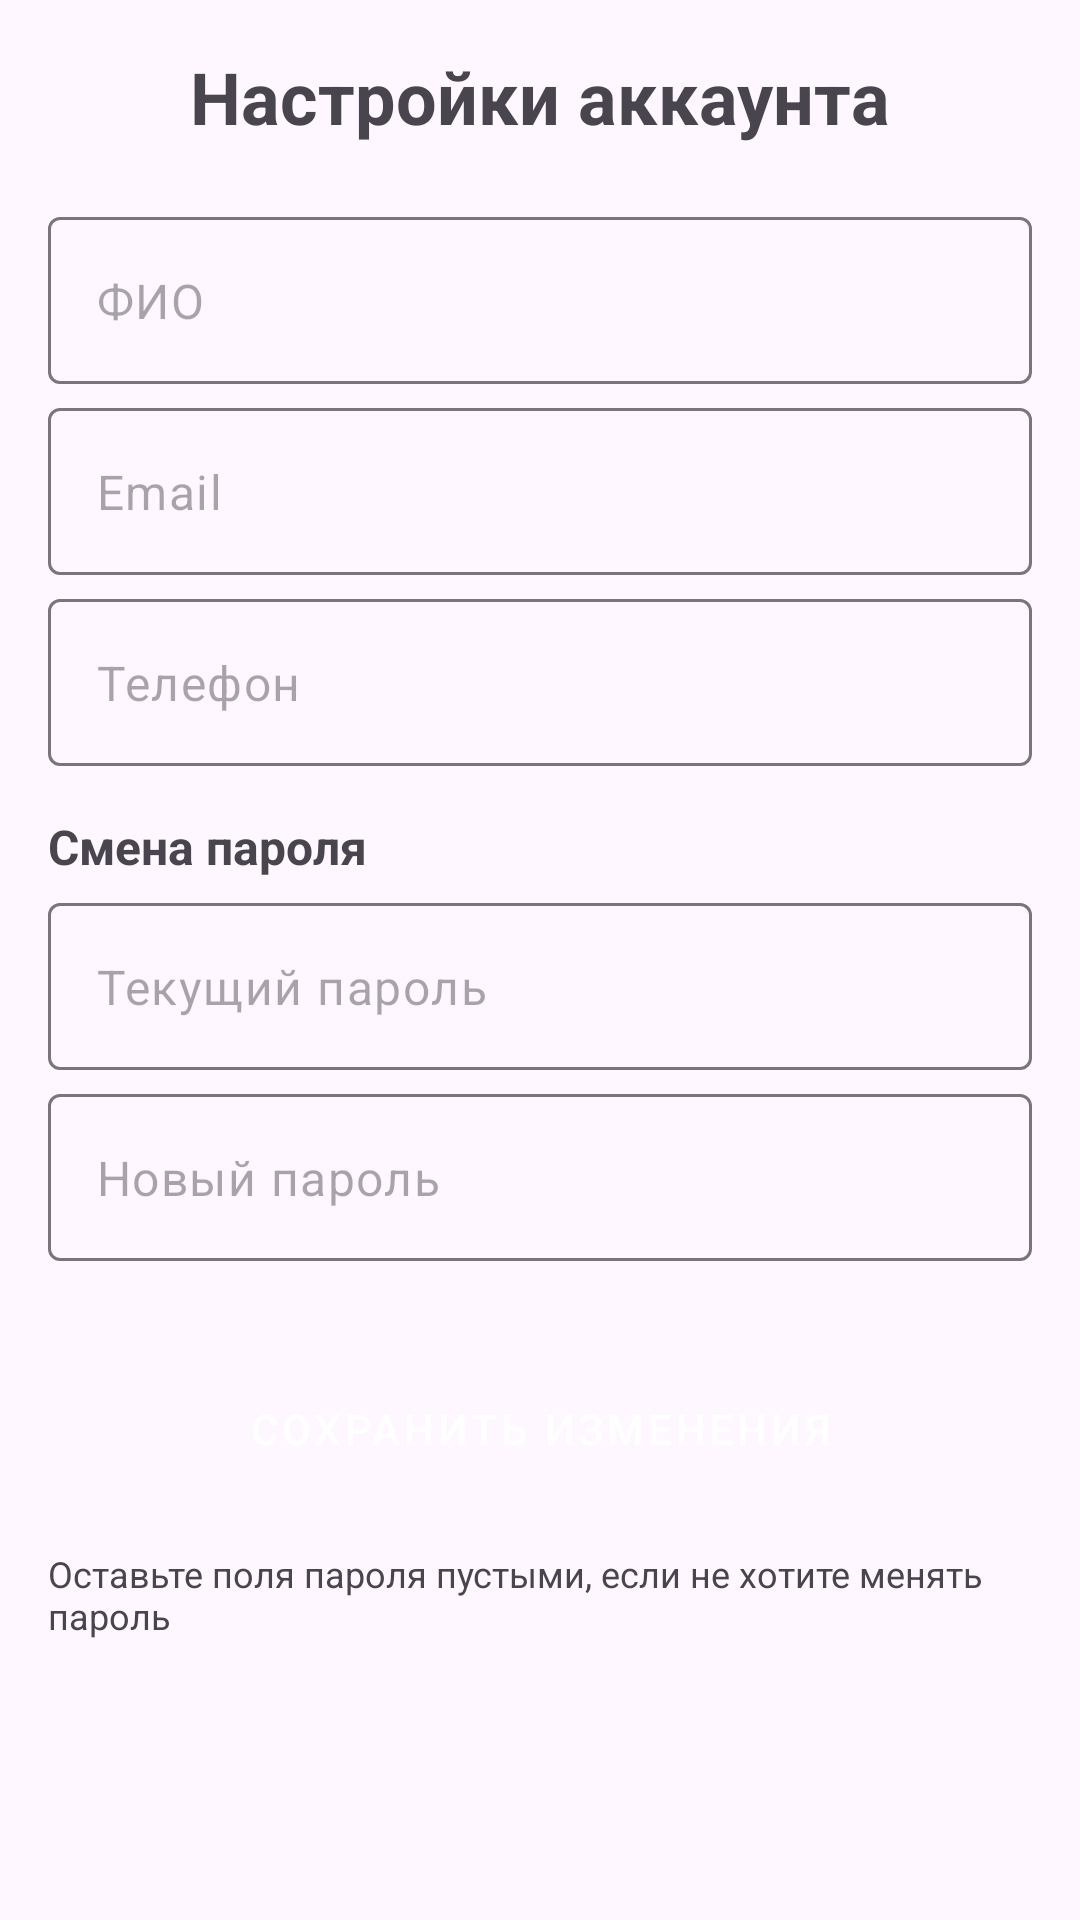

Write the Android layout XML for this screen, with the resource values it uses.
<!-- AndroidManifest.xml: application theme Theme.ClinicApp -->
<!-- res/layout/fragment_account_settings.xml -->
<?xml version="1.0" encoding="utf-8"?>
<ScrollView xmlns:android="http://schemas.android.com/apk/res/android"
    xmlns:app="http://schemas.android.com/apk/res-auto"
    android:layout_width="match_parent"
    android:layout_height="match_parent"
    android:padding="16dp">

    <LinearLayout
        android:layout_width="match_parent"
        android:layout_height="wrap_content"
        android:orientation="vertical">


        <TextView
            android:layout_width="wrap_content"
            android:layout_height="wrap_content"
            android:layout_gravity="center_horizontal"
            android:layout_marginBottom="24dp"
            android:text="Настройки аккаунта"
            android:textSize="24sp"
            android:textStyle="bold" />

        <com.google.android.material.textfield.TextInputLayout
            android:layout_width="match_parent"
            android:layout_height="wrap_content"
            android:layout_marginBottom="8dp"
            app:hintEnabled="false">

            <com.google.android.material.textfield.TextInputEditText
                android:id="@+id/editFullName"
                android:layout_width="match_parent"
                android:layout_height="wrap_content"
                android:hint="ФИО"
                android:inputType="textPersonName" />
        </com.google.android.material.textfield.TextInputLayout>

        <com.google.android.material.textfield.TextInputLayout
            android:layout_width="match_parent"
            android:layout_height="wrap_content"
            android:layout_marginBottom="8dp"
            app:hintEnabled="false">

            <com.google.android.material.textfield.TextInputEditText
                android:id="@+id/editEmail"
                android:layout_width="match_parent"
                android:layout_height="wrap_content"
                android:hint="Email"
                android:inputType="textEmailAddress" />
        </com.google.android.material.textfield.TextInputLayout>

        <com.google.android.material.textfield.TextInputLayout
            android:layout_width="match_parent"
            android:layout_height="wrap_content"
            android:layout_marginBottom="16dp"
            app:hintEnabled="false">

            <com.google.android.material.textfield.TextInputEditText
                android:id="@+id/editPhone"
                android:layout_width="match_parent"
                android:layout_height="wrap_content"
                android:hint="Телефон"
                android:inputType="phone" />
        </com.google.android.material.textfield.TextInputLayout>

        <TextView
            android:layout_width="wrap_content"
            android:layout_height="wrap_content"
            android:layout_marginBottom="8dp"
            android:text="Смена пароля"
            android:textSize="16sp"
            android:textStyle="bold" />

        <com.google.android.material.textfield.TextInputLayout
            android:layout_width="match_parent"
            android:layout_height="wrap_content"
            android:layout_marginBottom="8dp"
            app:hintEnabled="false">

            <com.google.android.material.textfield.TextInputEditText
                android:id="@+id/editCurrentPassword"
                android:layout_width="match_parent"
                android:layout_height="wrap_content"
                android:hint="Текущий пароль"
                android:inputType="textPassword" />
        </com.google.android.material.textfield.TextInputLayout>

        <com.google.android.material.textfield.TextInputLayout
            android:layout_width="match_parent"
            android:layout_height="wrap_content"
            android:layout_marginBottom="16dp"
            app:hintEnabled="false">

            <com.google.android.material.textfield.TextInputEditText
                android:id="@+id/editNewPassword"
                android:layout_width="match_parent"
                android:layout_height="wrap_content"
                android:hint="Новый пароль"
                android:inputType="textPassword" />
        </com.google.android.material.textfield.TextInputLayout>

        <Button
            android:id="@+id/btnSave"
            android:layout_width="match_parent"
            android:layout_height="wrap_content"
            android:layout_marginTop="16dp"
            android:text="Сохранить изменения"
            style="@style/Widget.MaterialComponents.Button.UnelevatedButton" />

        <TextView
            android:layout_width="wrap_content"
            android:layout_height="wrap_content"
            android:layout_gravity="center_horizontal"
            android:layout_marginTop="16dp"
            android:text="Оставьте поля пароля пустыми, если не хотите менять пароль"
            android:textColor="?android:attr/textColorSecondary"
            android:textSize="12sp" />

    </LinearLayout>
</ScrollView>
<!-- resources referenced by this layout -->
<resources>
  <style name="Theme.ClinicApp" parent="Base.Theme.ClinicApp" />
  <style name="Base.Theme.ClinicApp" parent="Theme.Material3.DayNight.NoActionBar">
          <item name="colorPrimary">@color/colorPrimary</item>
          <item name="colorPrimaryVariant">@color/colorPrimaryDark</item>
          <item name="colorOnPrimary">@android:color/white</item>
  
          <item name="colorSecondary">@color/colorAccent</item>
          <item name="colorSecondaryVariant">@color/colorAccent</item>
          <item name="colorOnSecondary">@android:color/black</item>
  
          <item name="android:windowLightStatusBar">true</item>
          <item name="android:statusBarColor">@color/colorPrimary</item>
      </style>
  <color name="colorPrimary">#A6A6A6</color>
  <color name="colorPrimaryDark">#A6A6A6</color>
  <color name="colorAccent">#54CCBC</color>
</resources>
